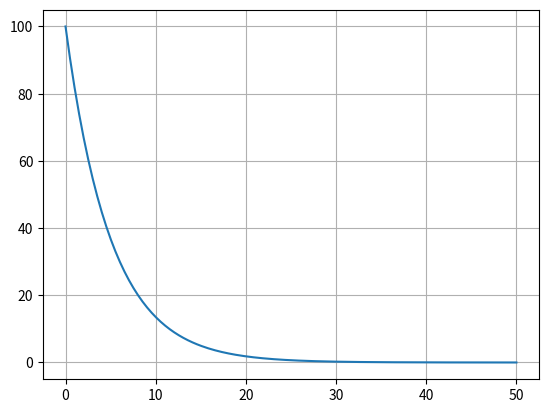

Here is the Python script that generated this plot:
import numpy as np
from matplotlib import pyplot as plt 

A = 100
B = -0.2
C = 0

def f (x):
    return A*np.exp(B*x) + C 

def main ():
    x = np.linspace(0,50,200)
    y = f(x)
    
    plt.grid()
    plt.plot(x,y)
    plt.show()

if __name__ == "__main__":
    main()
